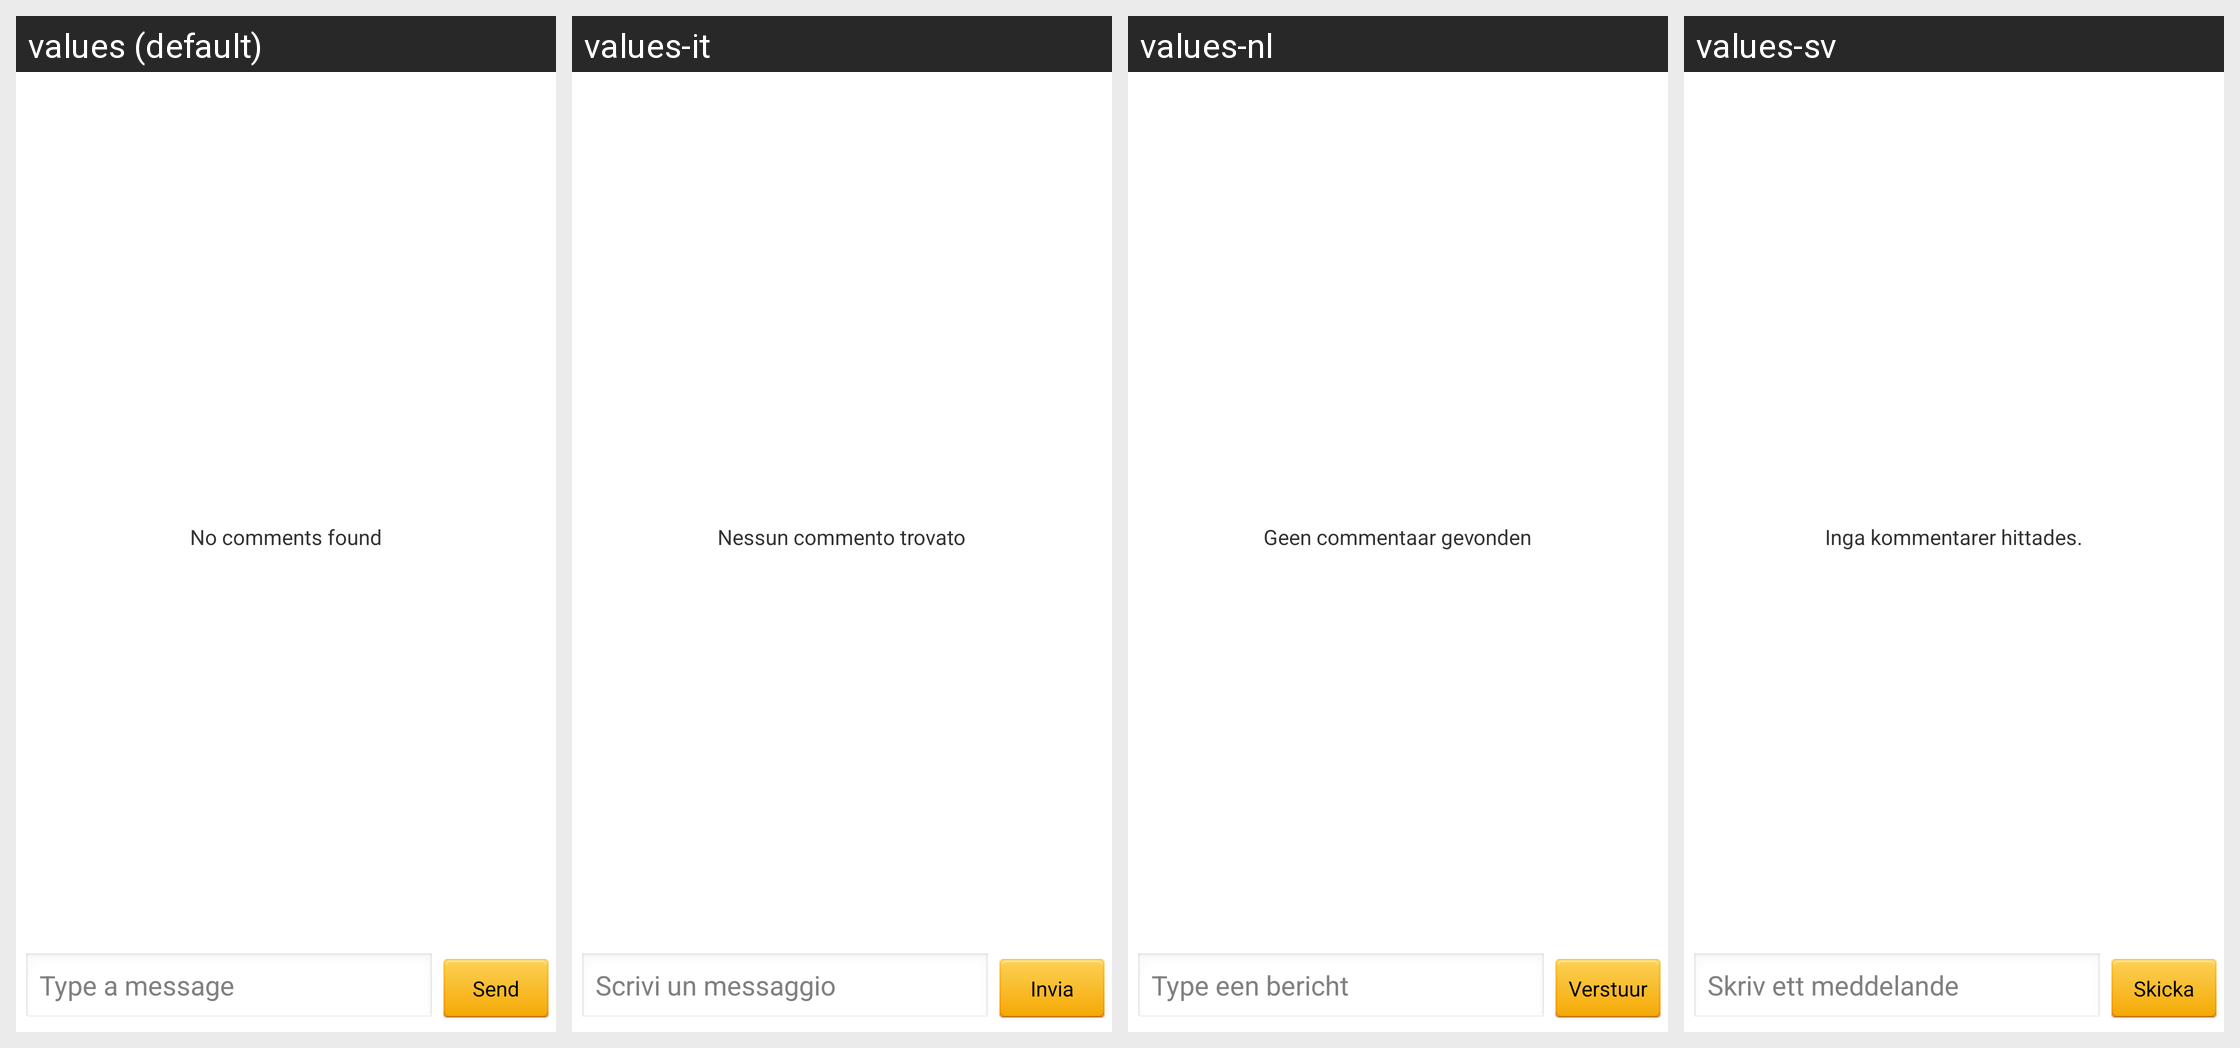

This grid shows one Android layout under several languages. Give, for every string resource on the screen, its name, the default text and each shown locale's text.
Android screen res/layout/comments_view.xml rendered under 4 locales, left to right: values (default), values-it, values-nl, values-sv. Device: Nexus 5 (rendered at 1080×1920; each locale shown at half size, 540×960, under a caption strip naming it); theme android:Theme.Light.
Other locales in the repository, not shown: values-ar, values-cs, values-da, values-de, values-es, values-fi, values-fr, values-hr, values-pl, values-pt, values-ro, values-sr.
Strings drawn on this screen, with the default value and each locale's value (text and hints the layout hard-codes, and strings that could not be matched under every locale, appear in the picture but are not listed):

label_send
  values: Send
  values-it: Invia
  values-nl: Verstuur
  values-sv: Skicka

info_hint_comment_msg
  values: Type a message
  values-it: Scrivi un messaggio
  values-nl: Type een bericht
  values-sv: Skriv ett meddelande

info_xml_comment_empty
  values: No comments found
  values-it: Nessun commento trovato
  values-nl: Geen commentaar gevonden
  values-sv: Inga kommentarer hittades.
